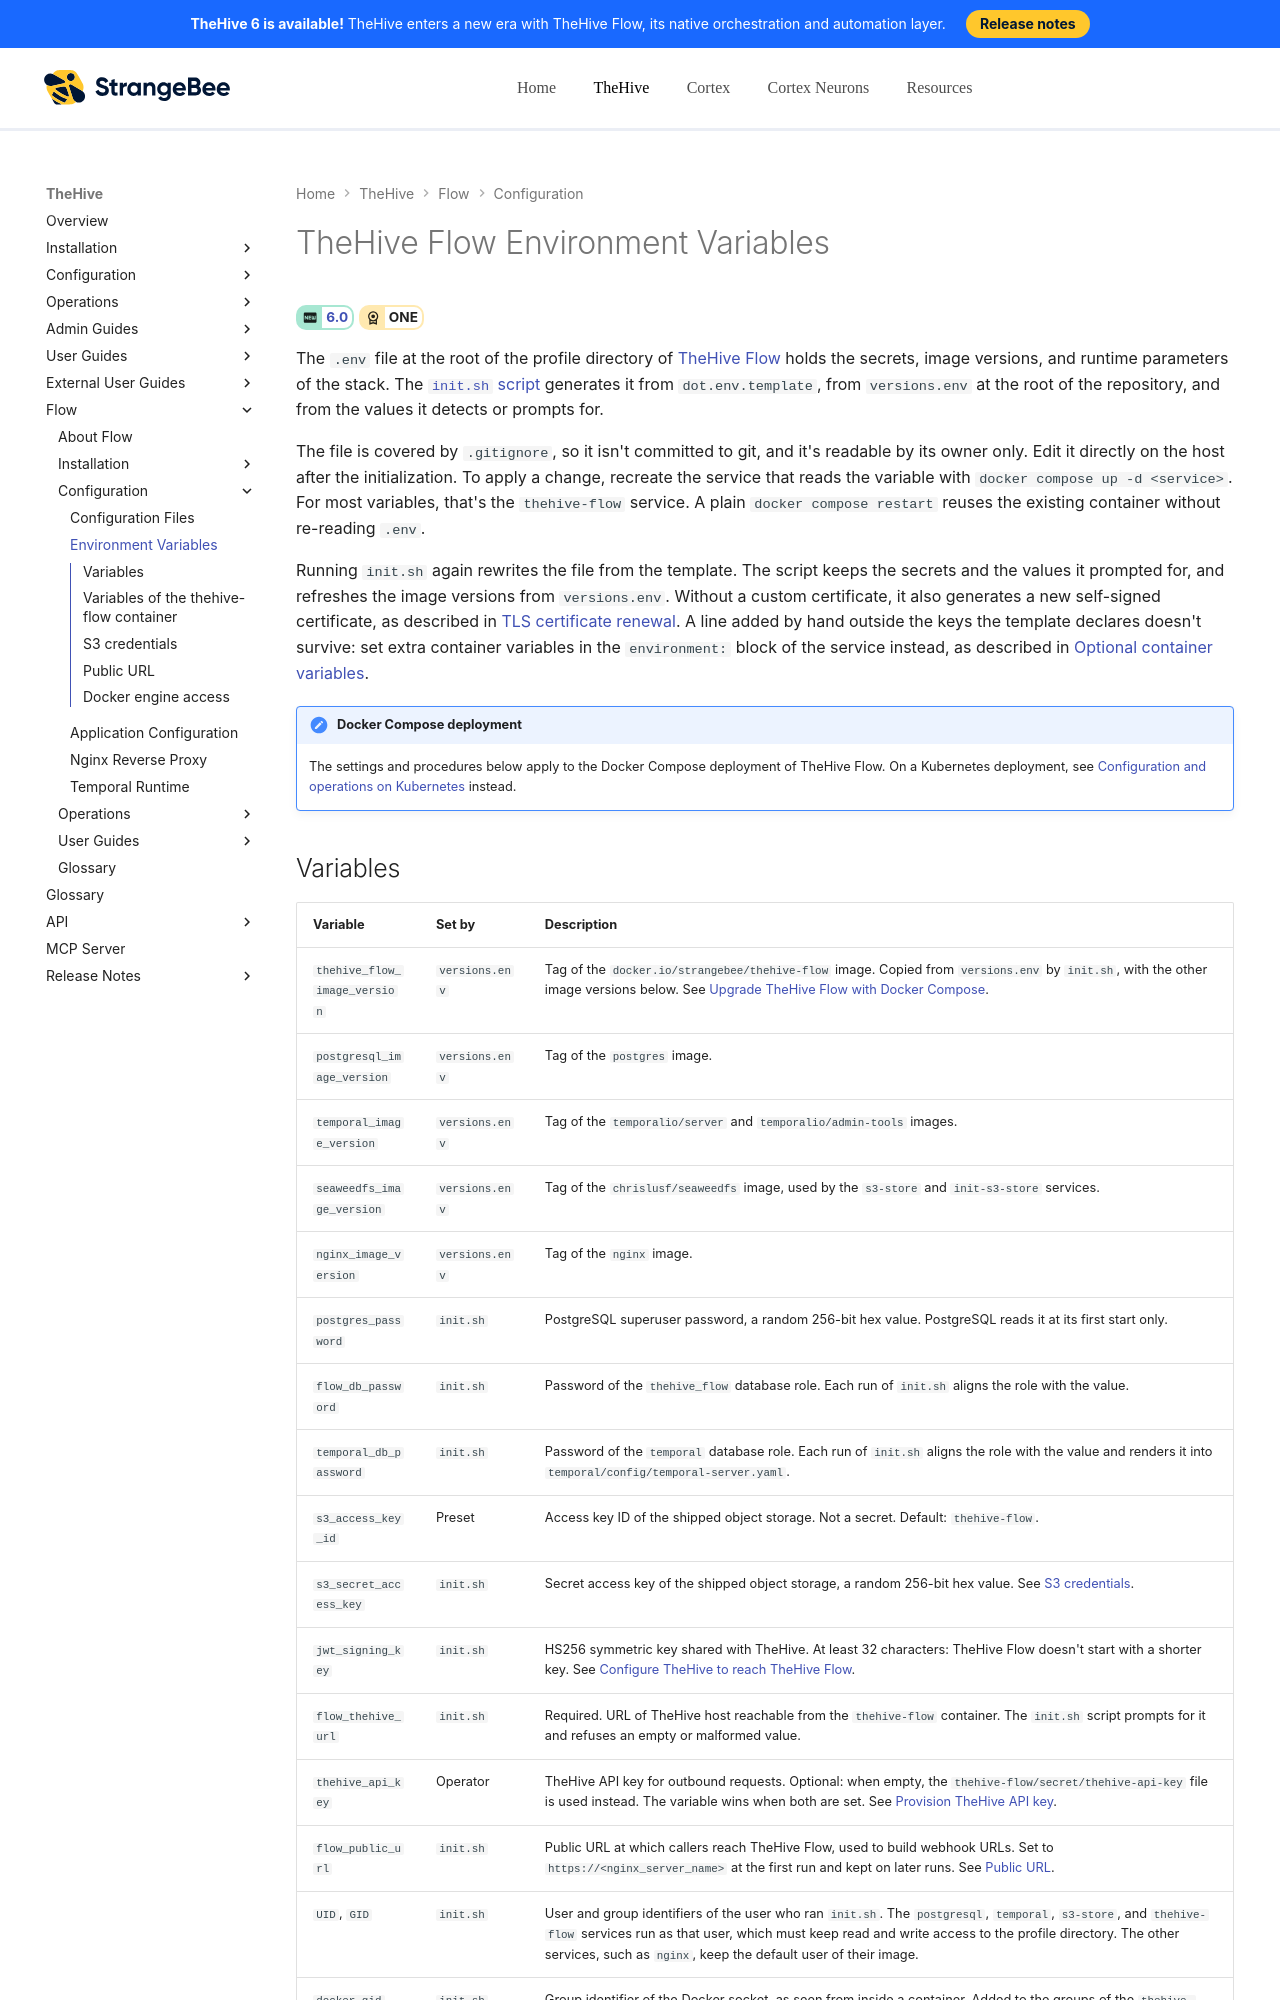

repository: StrangeBeeCorp/docs · page: flow/configuration/environment-variables/index.html · generator: mkdocs

# TheHive Flow Environment Variables

<!-- md:version 6.0 --> <!-- md:license ONE -->

The `.env` file at the root of the profile directory of [TheHive Flow](../user-guides/about-flow.md) holds the secrets, image versions, and runtime parameters of the stack. The [`init.sh` script](../installation/docker.md#step-7-initialize-the-stack) generates it from `dot.env.template`, from `versions.env` at the root of the repository, and from the values it detects or prompts for.

The file is covered by `.gitignore`, so it isn't committed to git, and it's readable by its owner only. Edit it directly on the host after the initialization. To apply a change, recreate the service that reads the variable with `docker compose up -d <service>`. For most variables, that's the `thehive-flow` service. A plain `docker compose restart` reuses the existing container without re-reading `.env`.

Running `init.sh` again rewrites the file from the template. The script keeps the secrets and the values it prompted for, and refreshes the image versions from `versions.env`. Without a custom certificate, it also generates a new self-signed certificate, as described in [TLS certificate renewal](../operations/security.md#tls-certificate-renewal). A line added by hand outside the keys the template declares doesn't survive: set extra container variables in the `environment:` block of the service instead, as described in [Optional container variables](#optional-container-variables).

{% include-markdown "includes/scope-docker-compose-flow.md" %}
